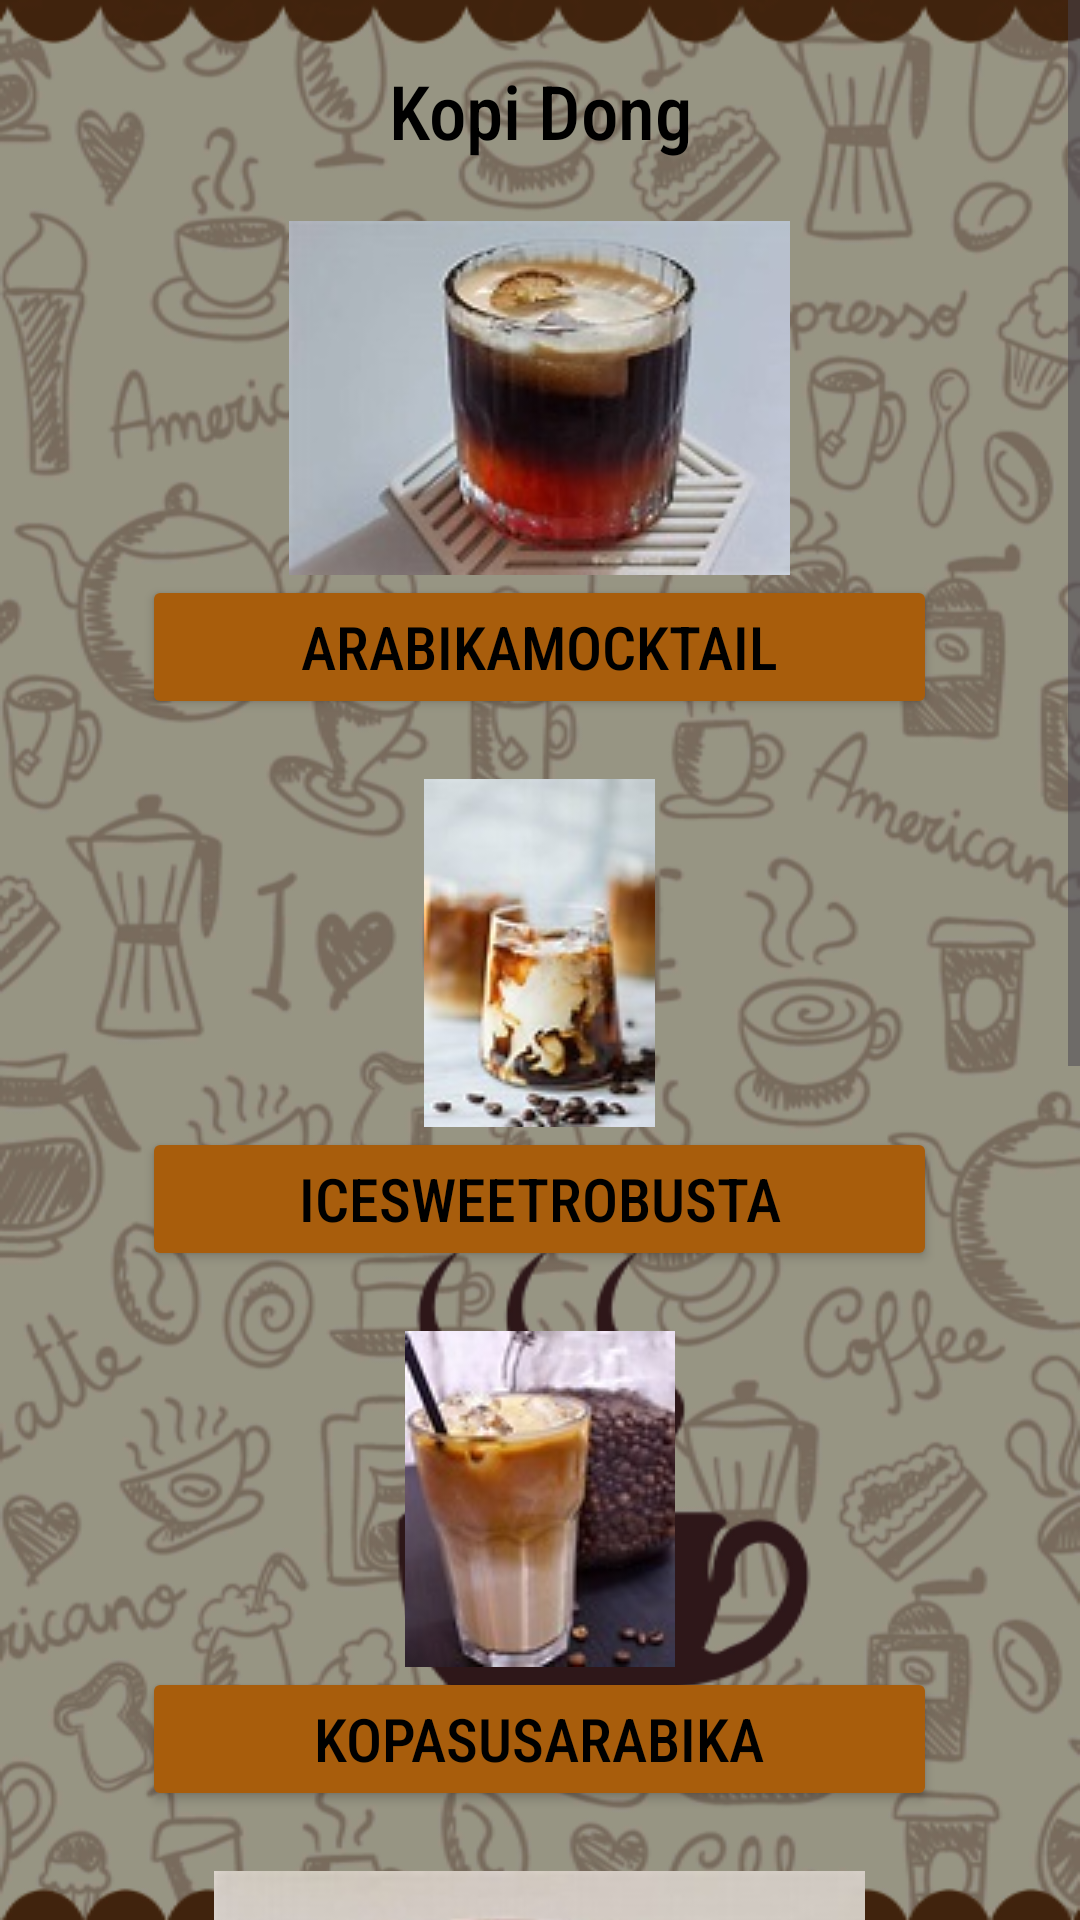

Here is an Android app screen rendered from its layout file. Give the layout XML and the strings, colors and styles it references.
<!-- AndroidManifest.xml: application theme Theme.KopiDong -->
<!-- res/layout/activity_kopi.xml -->
<?xml version="1.0" encoding="utf-8"?>
<ScrollView xmlns:android="http://schemas.android.com/apk/res/android"
    xmlns:app="http://schemas.android.com/apk/res-auto"
    xmlns:tools="http://schemas.android.com/tools"
    android:layout_width="match_parent"
    android:layout_height="match_parent"
    android:background="@drawable/bgkk"
    tools:context=".Kopi">
<RelativeLayout
    android:layout_width="match_parent"
    android:layout_height="wrap_content">
    <TextView
        android:id="@+id/kopi_txt1"
        android:layout_width="300dp"
        android:layout_height="wrap_content"
        android:text="Kopi Dong"
        android:textSize="25dp"
        android:background="@drawable/background_header"
        android:layout_centerHorizontal="true"
        android:gravity="center_horizontal"
        android:textColor="@color/black"
        android:fontFamily="sans-serif-condensed-medium"
        android:layout_marginTop="20dp" />

    <ImageView
        android:id="@+id/kopi_gambar1"
        android:layout_width="wrap_content"
        android:layout_height="wrap_content"
        android:layout_below="@+id/kopi_txt1"
        android:layout_centerHorizontal="true"
        android:layout_marginTop="20dp"
        android:background="@drawable/button_shape"
        android:src="@drawable/arabikamocktail"
        tools:ignore="SpeakableTextPresentCheck"/>

    <Button
        android:id="@+id/kopi_txt2"
        android:layout_width="265dp"
        android:layout_height="wrap_content"
        android:layout_below="@id/kopi_gambar1"
        android:text="arabikamocktail"
        android:textSize="20dp"
        android:textColor="@color/black"
        android:backgroundTint="@color/bronze"
        android:fontFamily="sans-serif-condensed-medium"
        android:layout_centerHorizontal="true"/>

    <ImageView
        android:id="@+id/kopi_gambar2"
        android:layout_width="wrap_content"
        android:layout_height="wrap_content"
        android:layout_below="@+id/kopi_txt2"
        android:layout_centerHorizontal="true"
        android:layout_marginTop="20dp"
        android:background="@drawable/button_shape"
        android:src="@drawable/icesweetrobusta"
        tools:ignore="SpeakableTextPresentCheck"/>

    <Button
        android:id="@+id/kopi_txt3"
        android:layout_width="265dp"
        android:layout_height="wrap_content"
        android:layout_below="@id/kopi_gambar2"
        android:text="icesweetrobusta"
        android:textSize="20dp"
        android:textColor="@color/black"
        android:backgroundTint="@color/bronze"
        android:fontFamily="sans-serif-condensed-medium"
        android:layout_centerHorizontal="true"/>

    <ImageView
        android:id="@+id/kopi_gambar3"
        android:layout_width="wrap_content"
        android:layout_height="wrap_content"
        android:layout_below="@+id/kopi_txt3"
        android:layout_centerHorizontal="true"
        android:layout_marginTop="20dp"
        android:background="@drawable/button_shape"
        android:src="@drawable/kopasusarabika"
        tools:ignore="SpeakableTextPresentCheck"/>

    <Button
        android:id="@+id/kopi_txt4"
        android:layout_width="265dp"
        android:layout_height="wrap_content"
        android:layout_below="@id/kopi_gambar3"
        android:layout_centerHorizontal="true"
        android:backgroundTint="@color/bronze"
        android:fontFamily="sans-serif-condensed-medium"
        android:text="kopasusarabika"
        android:textColor="@color/black"
        android:textSize="20dp" />

    <ImageView
        android:id="@+id/kopi_gambar4"
        android:layout_width="wrap_content"
        android:layout_height="wrap_content"
        android:layout_below="@+id/kopi_txt4"
        android:layout_centerHorizontal="true"
        android:layout_marginTop="20dp"
        android:background="@drawable/button_shape"
        android:src="@drawable/kopijahecreamy"
        tools:ignore="SpeakableTextPresentCheck"/>

    <Button
        android:id="@+id/kopi_txt5"
        android:layout_width="265dp"
        android:layout_height="wrap_content"
        android:layout_below="@id/kopi_gambar4"
        android:text="kopijahecreamy"
        android:textSize="20dp"
        android:textColor="@color/black"
        android:backgroundTint="@color/bronze"
        android:fontFamily="sans-serif-condensed-medium"
        android:layout_centerHorizontal="true"/>
    <ImageView
        android:id="@+id/kopi_gambar5"
        android:layout_width="wrap_content"
        android:layout_height="wrap_content"
        android:layout_below="@+id/kopi_txt5"
        android:layout_centerHorizontal="true"
        android:layout_marginTop="20dp"
        android:background="@drawable/button_shape"
        android:src="@drawable/kopiletok"
        tools:ignore="SpeakableTextPresentCheck"/>

    <Button
        android:id="@+id/kopi_txt6"
        android:layout_width="265dp"
        android:layout_height="wrap_content"
        android:layout_below="@id/kopi_gambar5"
        android:text="kopiletok"
        android:textSize="20dp"
        android:textColor="@color/black"
        android:backgroundTint="@color/bronze"
        android:fontFamily="sans-serif-condensed-medium"
        android:layout_centerHorizontal="true"/>
    <ImageView
        android:id="@+id/kopi_gambar6"
        android:layout_width="wrap_content"
        android:layout_height="wrap_content"
        android:layout_below="@+id/kopi_txt6"
        android:layout_centerHorizontal="true"
        android:layout_marginTop="20dp"
        android:background="@drawable/button_shape"
        android:src="@drawable/bobaliberica"
        tools:ignore="SpeakableTextPresentCheck"/>

    <Button
        android:id="@+id/kopi_txt7"
        android:layout_width="265dp"
        android:layout_height="wrap_content"
        android:layout_below="@id/kopi_gambar6"
        android:text="bobaliberica"
        android:textSize="20dp"
        android:textColor="@color/black"
        android:backgroundTint="@color/bronze"
        android:fontFamily="sans-serif-condensed-medium"
        android:layout_centerHorizontal="true"/>
</RelativeLayout>

</ScrollView>
<!-- resources referenced by this layout -->
<resources>
  <color name="black">#FF000000</color>
  <color name="bronze">#A85D0C</color>
  <!-- drawable arabikamocktail: jpeg bitmap (drawable, 7638 bytes) -->
  <!-- drawable bgkk: png bitmap (drawable, 280731 bytes) -->
  <!-- drawable bobaliberica: jpeg bitmap (drawable, 4359 bytes) -->
  <!-- drawable icesweetrobusta: jpeg bitmap (drawable, 5415 bytes) -->
  <!-- drawable kopasusarabika: jpeg bitmap (drawable, 5827 bytes) -->
  <!-- drawable kopijahecreamy: jpeg bitmap (drawable, 11610 bytes) -->
  <!-- drawable kopiletok: jpeg bitmap (drawable, 13127 bytes) -->
  <style name="Theme.KopiDong" parent="Base.Theme.KopiDong" />
  <style name="Base.Theme.KopiDong" parent="Theme.Material3.DayNight.NoActionBar">
          
          
      </style>
</resources>
